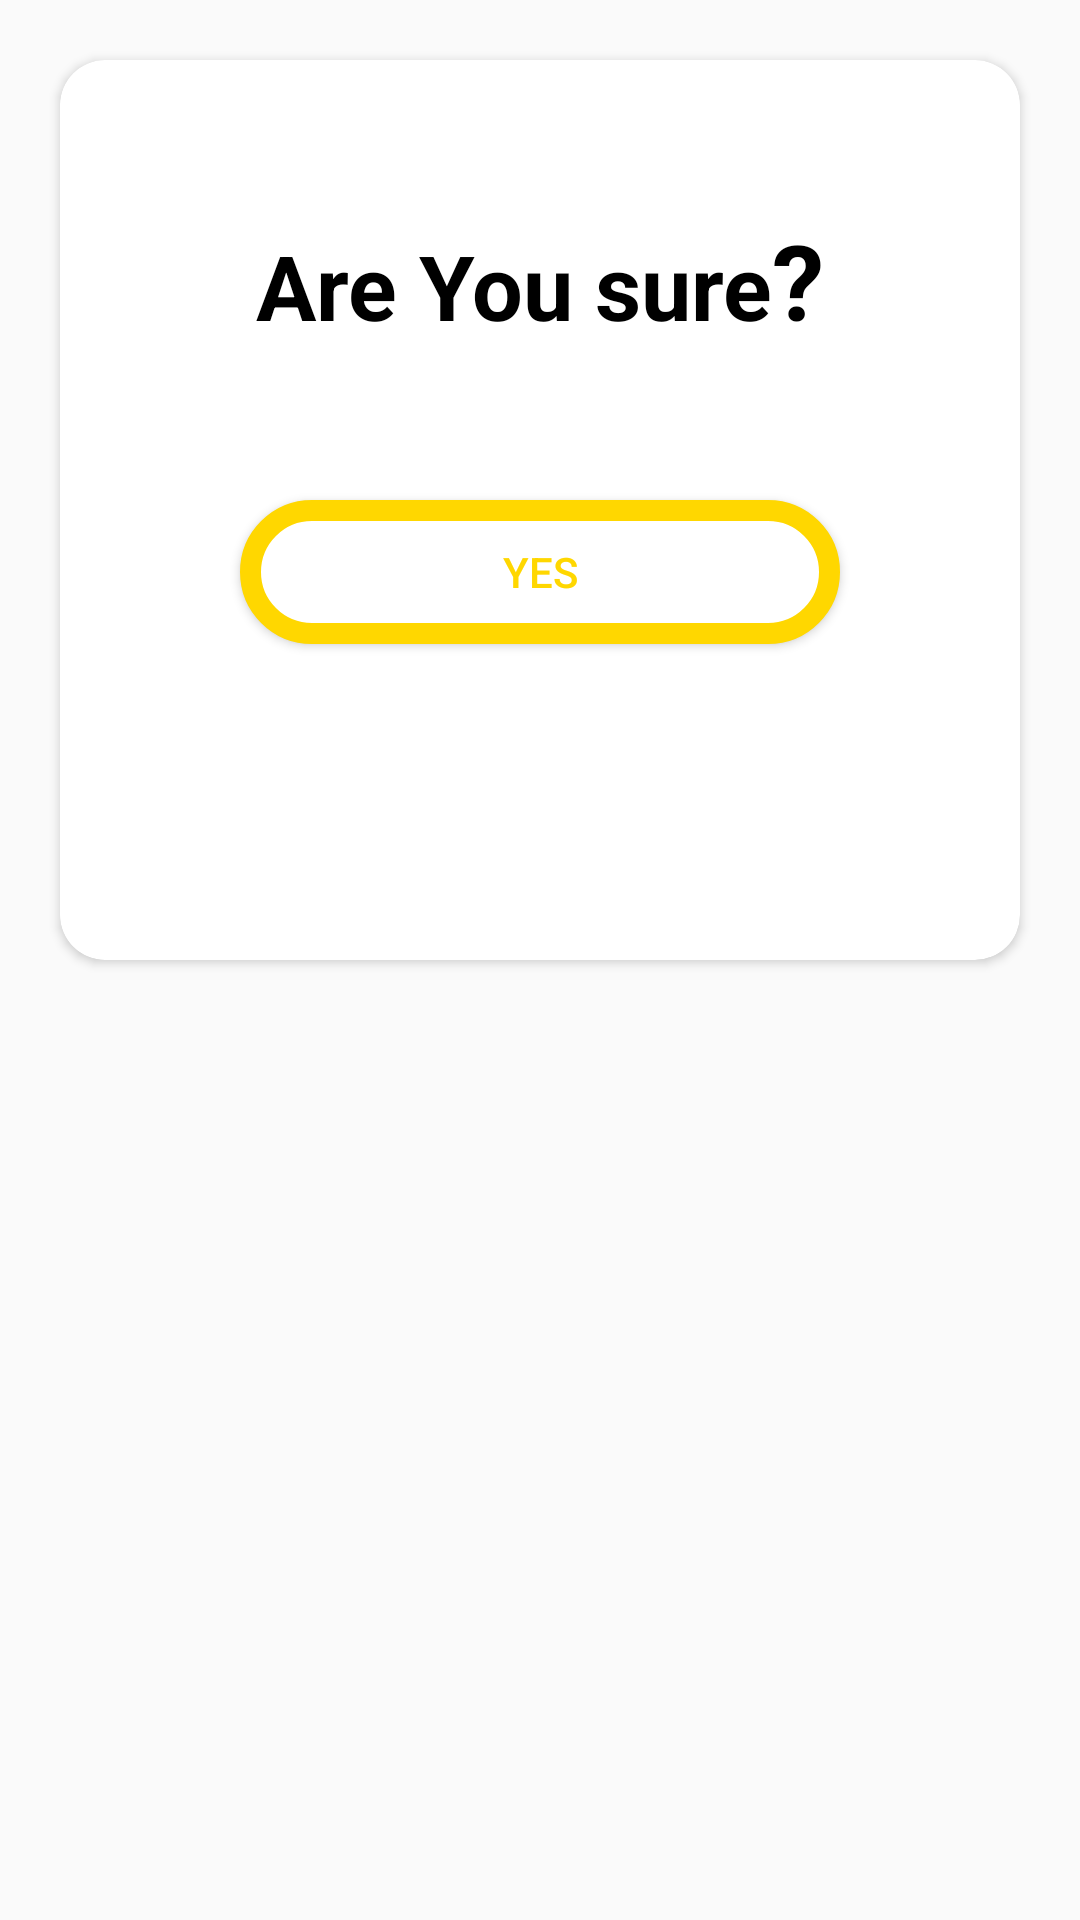

Write the Android layout XML for this screen, with the resource values it uses.
<!-- AndroidManifest.xml: application theme AppTheme -->
<!-- res/layout/are_you_sure_dialogue.xml -->
<?xml version="1.0" encoding="utf-8"?>
<androidx.constraintlayout.widget.ConstraintLayout
    xmlns:android="http://schemas.android.com/apk/res/android"
    xmlns:app="http://schemas.android.com/apk/res-auto"
    xmlns:tools="http://schemas.android.com/tools"
    android:layout_width="match_parent"
    android:layout_height="match_parent">
    <androidx.cardview.widget.CardView
        android:layout_width="match_parent"
        android:layout_height="wrap_content"
        app:layout_constraintEnd_toEndOf="parent"
        app:layout_constraintStart_toStartOf="parent"
        android:layout_marginLeft="20dp"
        android:layout_marginRight="20dp"
        android:layout_marginTop="20dp"
        app:cardCornerRadius="15dp"
        app:layout_constraintTop_toTopOf="parent">
        <LinearLayout
            android:layout_width="match_parent"
            android:layout_height="300dp"
            android:orientation="vertical">

            <LinearLayout
                android:id="@+id/linearLayout"
                android:layout_width="match_parent"
                android:layout_height="wrap_content"
                android:orientation="horizontal"
                android:layout_marginTop="50dp"
                >

                <TextView
                    android:id="@+id/tvAreYouSure"
                    android:layout_width="wrap_content"
                    android:layout_height="wrap_content"
                    android:layout_weight="1"
                    android:gravity="end"
                    android:text="@string/are_you_sure"
                    android:textColor="@color/splashbackgroud"
                    android:textSize="30dp"
                    android:textStyle="bold" />

                <TextView
                    android:id="@+id/textView6"
                    android:layout_width="wrap_content"
                    android:layout_height="wrap_content"
                    android:layout_weight="1"
                    android:text="@string/questionmark"
                    android:textColor="@color/splashbackgroud"
                    android:textSize="35dp"
                    android:textStyle="bold" />
            </LinearLayout>

            <Button
                android:id="@+id/btnYes"
                android:layout_width="200dp"
                android:layout_height="wrap_content"
                android:layout_marginTop="50dp"
                android:text="YES"
                android:layout_gravity="center_horizontal"
                android:background="@drawable/alert_button"
                android:textColor="#FFD700"
                app:layout_constraintTop_toBottomOf="@+id/linearLayout" />


        </LinearLayout>




    </androidx.cardview.widget.CardView>



    
</androidx.constraintlayout.widget.ConstraintLayout>
<!-- resources referenced by this layout -->
<resources>
  <color name="splashbackgroud">#000000</color>
  <!-- drawable alert_button (drawable) -->
  <?xml version="1.0" encoding="utf-8"?>
  <selector xmlns:android="http://schemas.android.com/apk/res/android">
      <item android:state_pressed="false">
          <shape android:shape="rectangle">
              <corners android:radius="50dp" />
              <solid android:color="#FFFFFF" />
              <stroke
                  android:width="7dip"
                  android:color="#FFD700" />
              <padding
                  android:bottom="4dp"
                  android:left="4dp"
                  android:right="4dp"
                  android:top="4dp" />
          </shape>
      </item>
      <item android:state_pressed="true">
          <shape android:shape="rectangle">
              <corners android:radius="50dp" />
              <solid android:color="#3AA76D" />
              <stroke
                  android:width="7dip"
                  android:color="#FFFFFF" />
              <padding
                  android:bottom="4dp"
                  android:left="4dp"
                  android:right="4dp"
                  android:top="4dp" />
          </shape>
      </item>
  </selector>
  <string name="are_you_sure">Are You sure</string>
  <string name="questionmark">\?</string>
  <style name="AppTheme" parent="Theme.AppCompat.Light.DarkActionBar">
          
  
          <item name="colorPrimary">@color/colorPrimary</item>
          <item name="colorPrimaryDark">@color/colorPrimaryDark</item>
          <item name="colorAccent">@color/colorAccent</item>
          <item name="windowActionBar">false</item>
          <item name="windowNoTitle">true</item>
      </style>
  <color name="colorPrimary">#6200EE</color>
  <color name="colorPrimaryDark">#3700B3</color>
  <color name="colorAccent">#03DAC5</color>
</resources>
